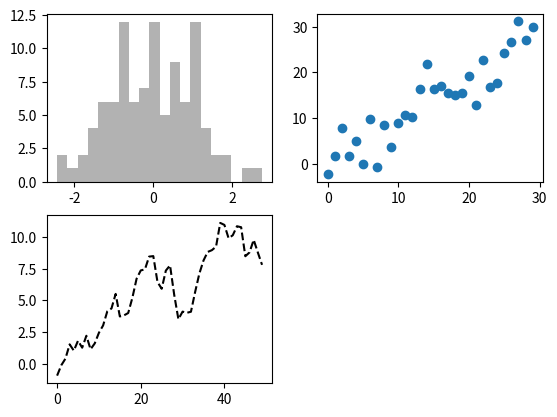

The script that saved this image:
import matplotlib.pyplot as plt
from numpy.random import randn
import numpy as np

fig = plt.figure()   # 创建对象
ax1 = fig.add_subplot(2,2,1)
ax2 = fig.add_subplot(2,2,2)
ax3 = fig.add_subplot(2,2,3)
plt.plot(randn(50).cumsum(),'k--')

ax1.hist(randn(100),bins=20,color='k',alpha=0.3)  # 20个直方图,alpha透明度
ax2.scatter(np.arange(30),np.arange(30)+3*randn(30))  # 绘制散点图
plt.show()
